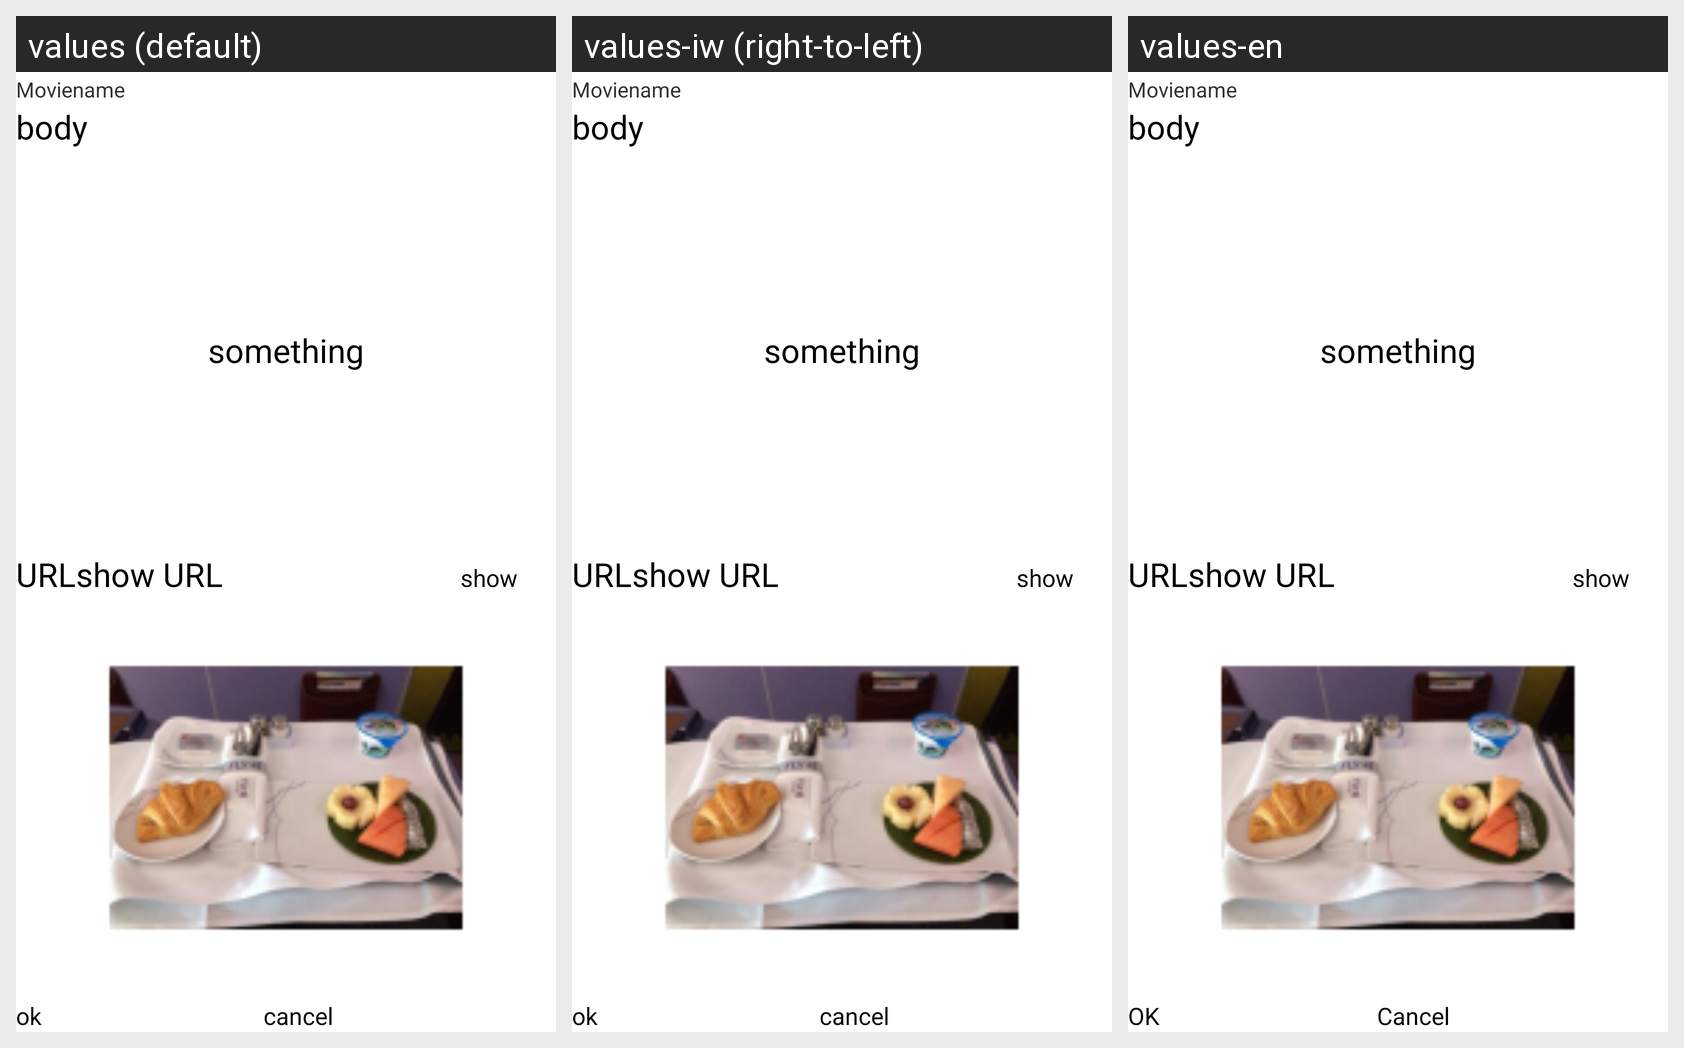

Locale-by-locale string values for the Android screen shown in this grid:
Android screen res/layout/activity_edit.xml rendered under 3 locales, left to right: values (default), values-iw (right-to-left), values-en. Device: Nexus 5 (rendered at 1080×1920; each locale shown at half size, 540×960, under a caption strip naming it); theme AppTheme.
Strings drawn on this screen, with the default value and each locale's value (text and hints the layout hard-codes appear in the picture but are not listed):

Moviename
  values: Moviename
  values-iw: Moviename  [not translated; the default value is used]
  values-en: Moviename

body
  values: body
  values-iw: body  [not translated; the default value is used]
  values-en: body

something
  values: something
  values-iw: something  [not translated; the default value is used]
  values-en: something

url
  values: URL
  values-iw: URL  [not translated; the default value is used]
  values-en: URL

show_url
  values: show URL
  values-iw: show URL  [not translated; the default value is used]
  values-en: show URL

button
  values: show
  values-iw: show  [not translated; the default value is used]
  values-en: show  [not translated; the default value is used]

ok
  values: ok
  values-iw: ok  [not translated; the default value is used]
  values-en: OK

cancel
  values: cancel
  values-iw: cancel  [not translated; the default value is used]
  values-en: Cancel
